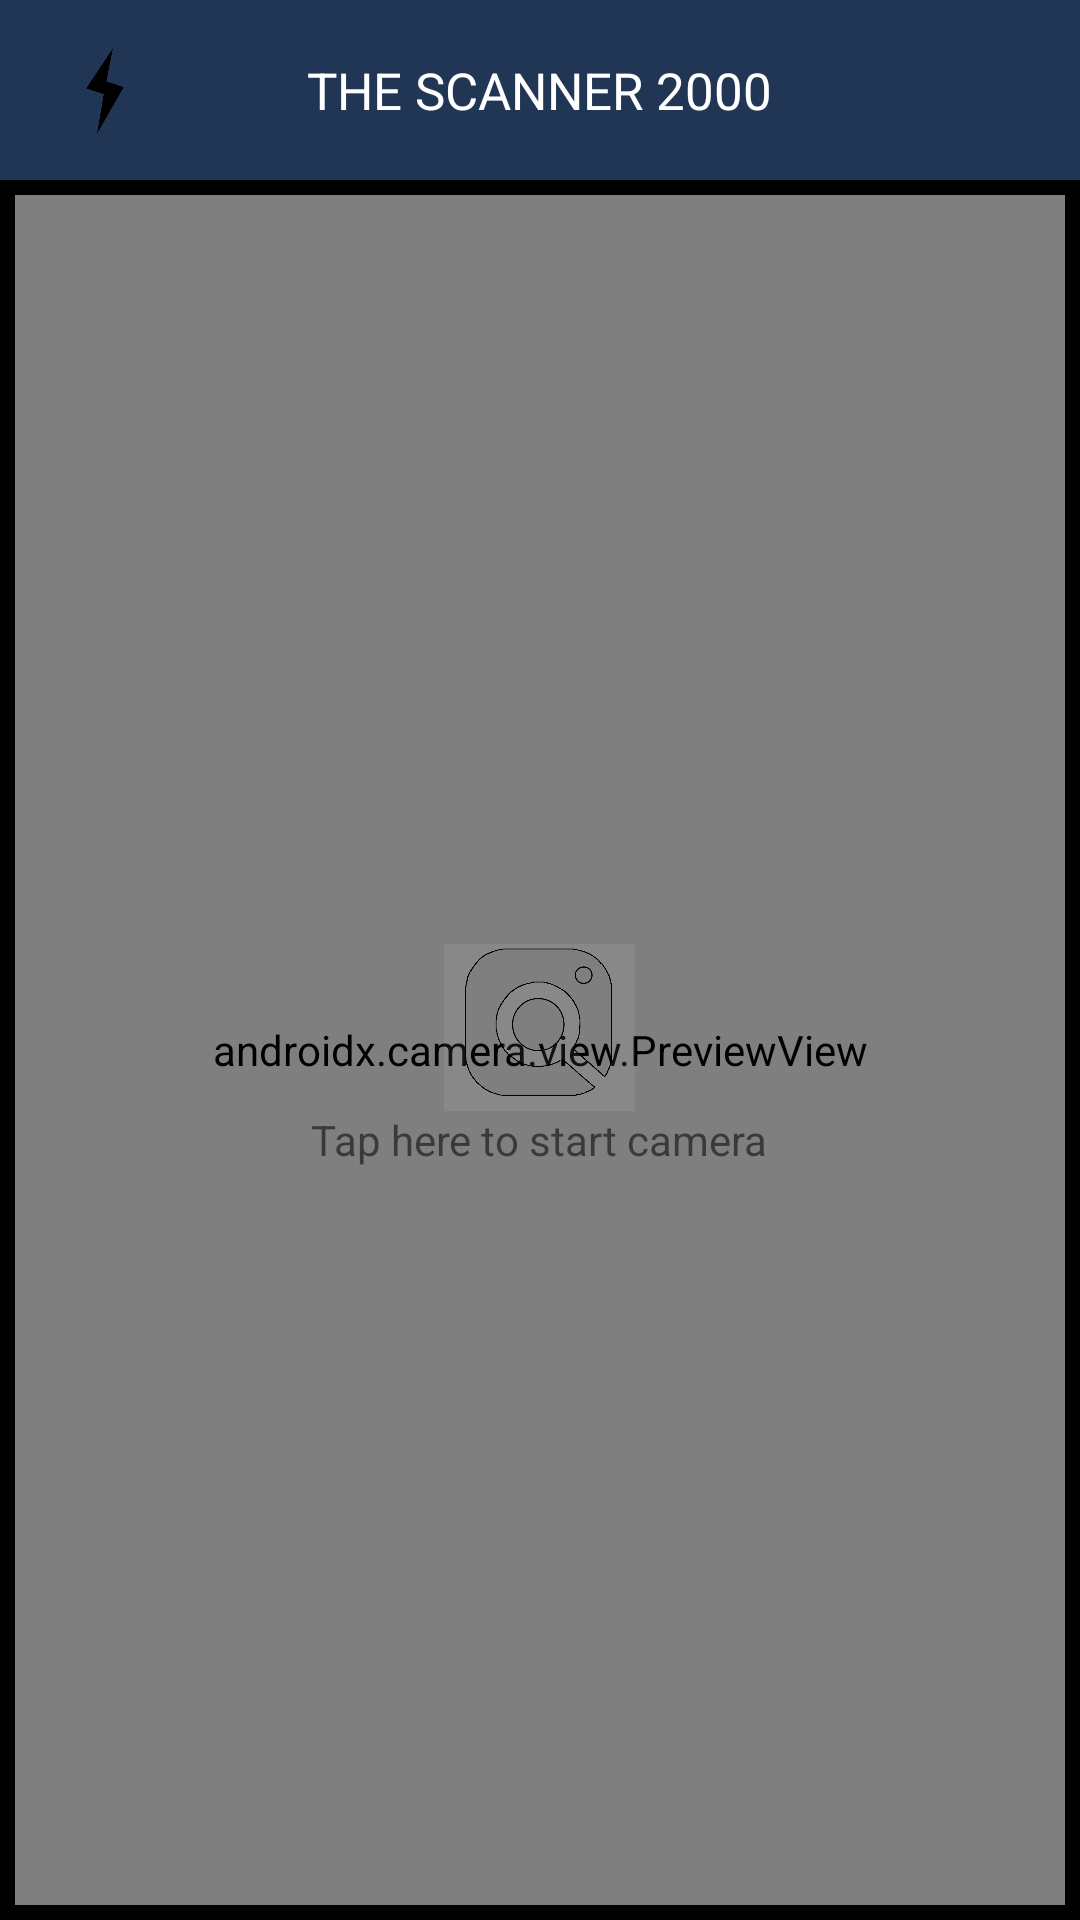

Produce the Android XML layout that renders to this screen, including the resource entries it uses.
<!-- AndroidManifest.xml: application theme Theme.GroupProjectMobileApp2023 -->
<!-- res/layout/fragment_main_camera.xml -->
<?xml version="1.0" encoding="utf-8"?>
<LinearLayout xmlns:android="http://schemas.android.com/apk/res/android"
    xmlns:tools="http://schemas.android.com/tools"
    android:layout_width="match_parent"
    android:layout_height="match_parent"
    android:background="@color/black"
    tools:context=".MainCamera"
    android:orientation="vertical">

    <RelativeLayout
        android:id="@+id/mainCamTop"
        android:layout_width="match_parent"
        android:layout_height="@dimen/icon_height"
        android:layout_alignParentTop="true"
        android:background="@color/darkBlue">

        <ImageView
            android:id="@+id/flashBtn"
            android:layout_width="@dimen/icon_width"
            android:layout_height="match_parent"
            android:src="@drawable/flash"
            android:layout_marginLeft="5dp"/>

        <TextView
            android:layout_width="wrap_content"
            android:layout_height="wrap_content"
            android:layout_centerInParent="true"
            android:fontFamily="sans-serif"
            android:text="@string/topText"
            android:textAlignment="center"
            android:textColor="@color/white"
            android:textSize="17dp" />

        <ImageView
            android:id="@+id/infoBtn"
            android:layout_width="@dimen/icon_width"
            android:layout_height="@dimen/icon_height"
            android:layout_alignParentEnd="true"
            android:src="@drawable/info_button"/>

    </RelativeLayout>

    <RelativeLayout
        android:id="@+id/middlePart"
        android:layout_width="match_parent"
        android:padding="5dp"
        android:layout_height="580dp"
        android:layout_centerInParent="true">


        <androidx.camera.view.PreviewView
            android:id="@+id/mainScreen"
            android:layout_width="match_parent"
            android:layout_height="match_parent"
            android:layout_centerVertical="true"
            android:background="@color/gray" />

        <LinearLayout
            android:id="@+id/startCamCheck"
            android:layout_width="wrap_content"
            android:layout_height="wrap_content"
            android:layout_centerInParent="true"
            android:orientation="vertical">

            <ImageView
                android:layout_width="match_parent"
                android:layout_height="@dimen/icon_height"
                android:src="@drawable/cam_outline" />

            <TextView
                android:layout_width="wrap_content"
                android:layout_height="wrap_content"
                android:text="@string/starCam" />
        </LinearLayout>


    </RelativeLayout>




    <RelativeLayout
        android:layout_width="match_parent"
        android:layout_height="wrap_content"
        android:layout_alignParentBottom="true"
        android:id="@+id/mainCamBot"
        android:background="@color/white">
        <ImageView
            android:layout_width="@dimen/icon_width"
            android:layout_height="@dimen/icon_height"
            android:src="@drawable/gallery"
            android:id="@+id/gallery"
            android:layout_marginLeft="5dp"
            android:layout_alignParentLeft="true"/>

        <ImageView
            android:layout_width="@dimen/icon_width"
            android:layout_height="@dimen/icon_height"
            android:layout_centerInParent="true"
            android:id="@+id/cam_btn"
            android:src="@drawable/camera_button" />
    </RelativeLayout>
</LinearLayout>
<!-- resources referenced by this layout -->
<resources>
  <color name="black">#FF000000</color>
  <color name="darkBlue">#213555</color>
  <color name="gray">#dcdcdc</color>
  <color name="white">#FFFFFFFF</color>
  <dimen name="icon_height">60dp</dimen>
  <dimen name="icon_width">60dp</dimen>
  <!-- drawable cam_outline: png bitmap (drawable-hdpi, 17269 bytes) -->
  <!-- drawable camera_button: png bitmap (drawable-hdpi, 38936 bytes) -->
  <!-- drawable flash: png bitmap (drawable-hdpi, 5726 bytes) -->
  <!-- drawable gallery: png bitmap (drawable-hdpi, 43900 bytes) -->
  <string name="starCam">Tap here to start camera</string>
  <string name="topText">THE SCANNER 2000</string>
  <style name="Theme.GroupProjectMobileApp2023" parent="Theme.MaterialComponents.DayNight.NoActionBar">
          
          <item name="colorPrimary">@color/purple_500</item>
          <item name="colorPrimaryVariant">@color/purple_700</item>
          <item name="colorOnPrimary">@color/white</item>
          
          <item name="colorSecondary">@color/teal_200</item>
          <item name="colorSecondaryVariant">@color/teal_700</item>
          <item name="colorOnSecondary">@color/black</item>
          
          <item name="android:statusBarColor">?attr/colorPrimaryVariant</item>
          
      </style>
  <color name="purple_500">#FF6200EE</color>
  <color name="purple_700">#FF3700B3</color>
  <color name="teal_200">#FF03DAC5</color>
  <color name="teal_700">#FF018786</color>
</resources>
